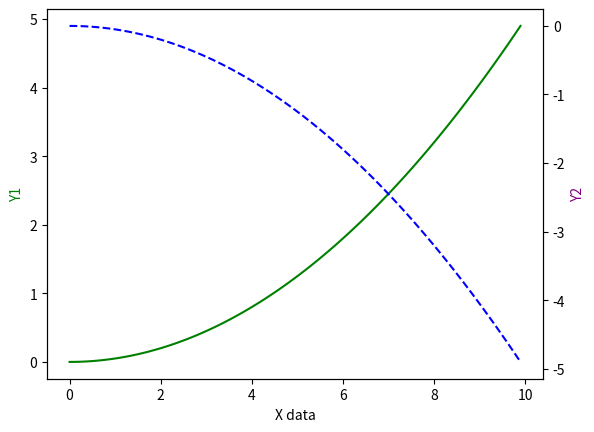

Reproduce this figure in Python.
import matplotlib.pyplot as plt 
import numpy as np  # 多维数组矩阵

x = np.arange(0,10,0.1)
y1 = 0.05*x**2
y2 = -1 *y1

fig,ax1 = plt.subplots()
ax2 = ax1.twinx()  # 以x为镜面
ax1.plot(x,y1,'g-')
ax2.plot(x,y2,'b--')

ax1.set_xlabel('X data')
ax1.set_ylabel('Y1',color = 'g')
ax2.set_ylabel('Y2',color = 'purple')

plt.show()
